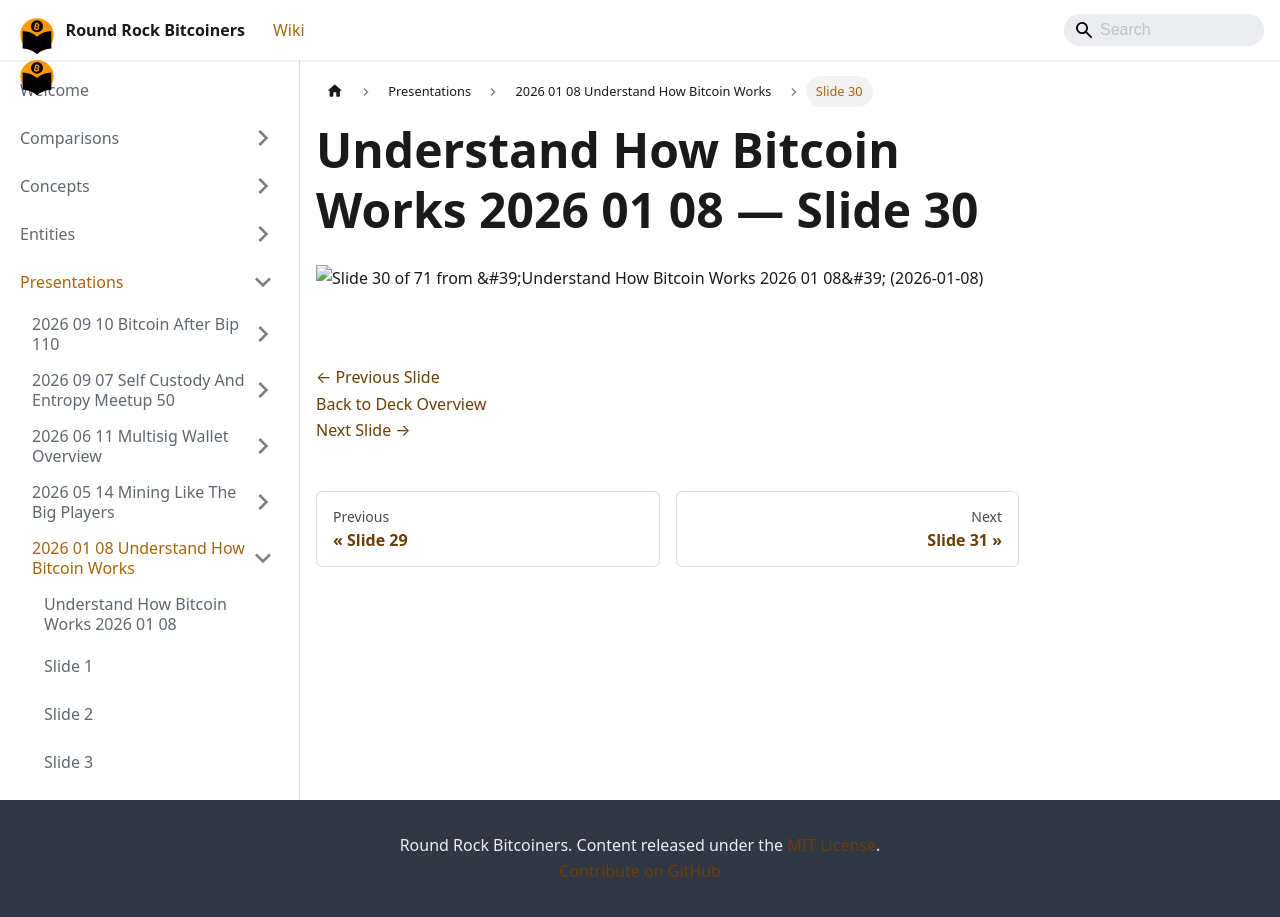

repository: jason-me/rrbtc-wiki · page: presentations/2026-01-08-understand-how-bitcoin-works/slide-030/index.html · generator: docusaurus

---
title: "Slide 30 of 71 - Understand How Bitcoin Works 2026 01 08"
sidebar_label: "Slide 30"
pagination_next: "presentations/2026-01-08-understand-how-bitcoin-works/slide-031"
pagination_prev: "presentations/2026-01-08-understand-how-bitcoin-works/slide-029"
---

# Understand How Bitcoin Works 2026 01 08 — Slide 30

![Slide 30 of 71 from 'Understand How Bitcoin Works 2026 01 08' (2026-01-08)](/img/slides/2026-01-08-understand-how-bitcoin-works/slide_029.jpg)

<br/>
<br/>

[← Previous Slide](/presentations/2026-01-08-understand-how-bitcoin-works/slide-029)  
[Back to Deck Overview](/presentations/2026-01-08-understand-how-bitcoin-works/)  
[Next Slide →](/presentations/2026-01-08-understand-how-bitcoin-works/slide-031)
